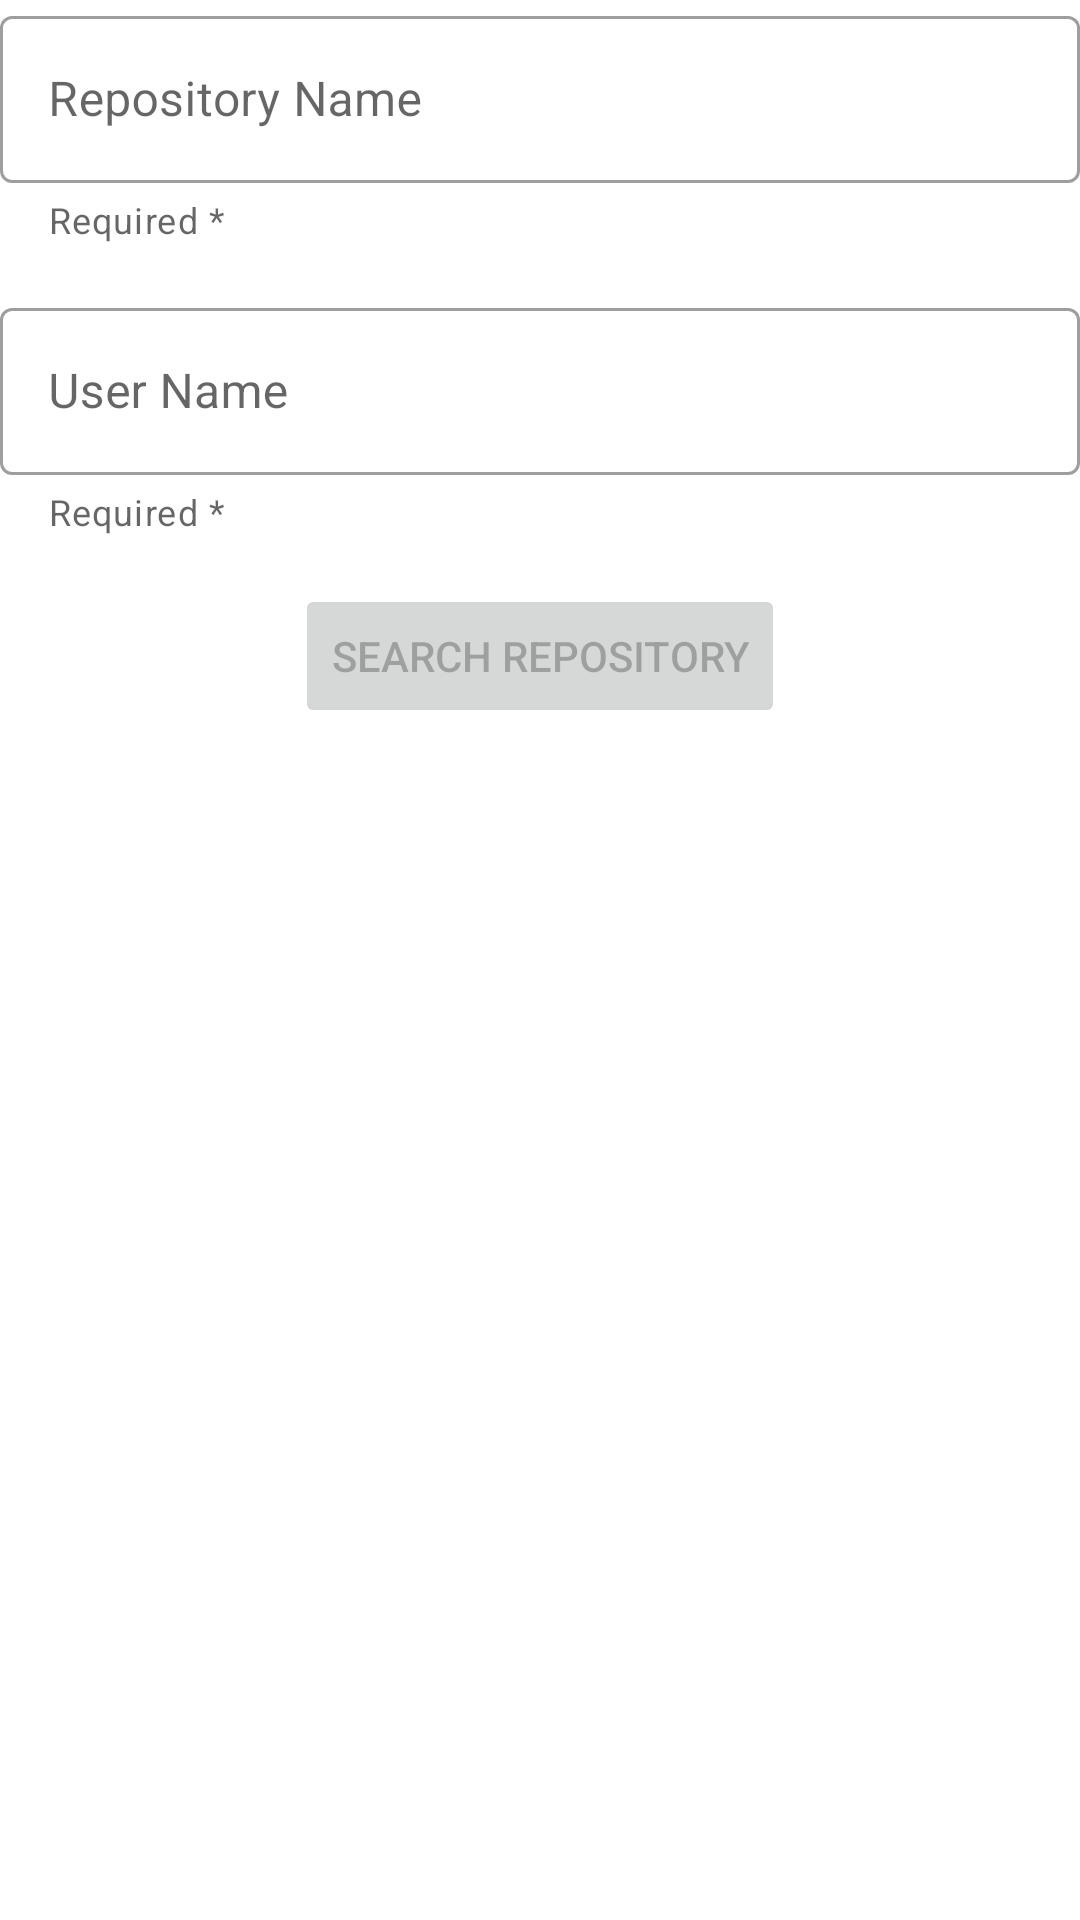

Reconstruct the res/layout file that produces this screen, plus the resources it refers to.
<!-- AndroidManifest.xml: application theme Theme.GraphQLTrial -->
<!-- res/layout/layout_search_repository.xml -->
<?xml version="1.0" encoding="utf-8"?>
<LinearLayout xmlns:android="http://schemas.android.com/apk/res/android"
    xmlns:app="http://schemas.android.com/apk/res-auto"
    android:layout_width="match_parent"
    android:layout_height="wrap_content"
    android:orientation="vertical">

    <com.google.android.material.textfield.TextInputLayout
        android:id="@+id/textInputLayout_repository_name"
        style="@style/Widget.MaterialComponents.TextInputLayout.OutlinedBox"
        android:layout_width="match_parent"
        android:layout_height="wrap_content"
        android:layout_marginBottom="@dimen/medium_margin"
        android:hint="@string/edit_text_desc_enter_repository_name"
        app:errorEnabled="true"
        app:errorTextColor="@android:color/holo_red_light"
        app:helperText="@string/edit_text_desc_helper_required">

        <com.google.android.material.textfield.TextInputEditText
            android:id="@+id/textInputEditText_repository_name"
            android:layout_width="match_parent"
            android:layout_height="wrap_content"
            android:inputType="text" />
    </com.google.android.material.textfield.TextInputLayout>

    <com.google.android.material.textfield.TextInputLayout
        android:id="@+id/textInputLayout_search_user"
        style="@style/Widget.MaterialComponents.TextInputLayout.OutlinedBox"
        android:layout_width="match_parent"
        android:layout_height="wrap_content"
        android:layout_marginBottom="@dimen/medium_margin"
        android:hint="@string/edit_text_desc_enter_user_name"
        app:errorEnabled="true"
        app:errorTextColor="@android:color/holo_red_light"
        app:helperText="@string/edit_text_desc_helper_required">

        <com.google.android.material.textfield.TextInputEditText
            android:id="@+id/textInputEditText_user_name"
            android:layout_width="match_parent"
            android:layout_height="wrap_content"
            android:inputType="text" />
    </com.google.android.material.textfield.TextInputLayout>

    <Button
        android:id="@+id/button_search_user"
        android:layout_width="wrap_content"
        android:layout_height="wrap_content"
        android:layout_gravity="center_horizontal"
        android:enabled="false"
        android:text="@string/button_desc_search_repo" />

</LinearLayout>
<!-- resources referenced by this layout -->
<resources>
  <dimen name="medium_margin">16dp</dimen>
  <string name="button_desc_search_repo">Search Repository</string>
  <string name="edit_text_desc_enter_repository_name">Repository Name</string>
  <string name="edit_text_desc_enter_user_name">User Name</string>
  <string name="edit_text_desc_helper_required">Required *</string>
  <style name="Theme.GraphQLTrial" parent="Theme.MaterialComponents.DayNight.DarkActionBar">
          
          <item name="colorPrimary">@color/purple_500</item>
          <item name="colorPrimaryVariant">@color/purple_700</item>
          <item name="colorOnPrimary">@color/white</item>
          
          <item name="colorSecondary">@color/teal_200</item>
          <item name="colorSecondaryVariant">@color/teal_700</item>
          <item name="colorOnSecondary">@color/black</item>
          
          <item name="android:statusBarColor" tools:targetApi="l">?attr/colorPrimaryVariant</item>
          
      </style>
  <color name="purple_500">#FF6200EE</color>
  <color name="purple_700">#FF3700B3</color>
  <color name="white">#FFFFFFFF</color>
  <color name="teal_200">#FF03DAC5</color>
  <color name="teal_700">#FF018786</color>
  <color name="black">#FF000000</color>
</resources>
